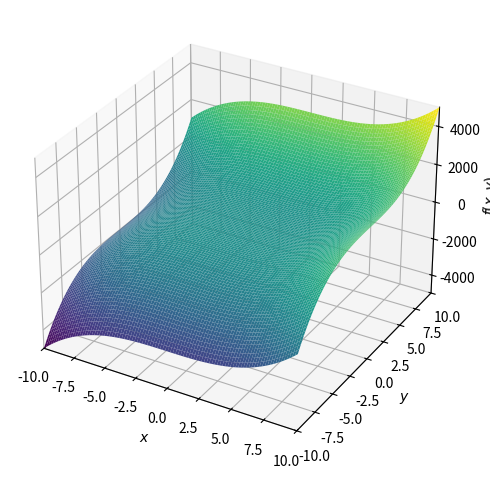

The script that saved this image:
from sympy import *
from sympy.plotting import plot3d
import matplotlib.pyplot as plt


# Declare x and y to SymPy
x,y = symbols('x y')
# Now just use Python syntax to declare function
f = 2*x**3 + 3*y**3
# Calculate the partial derivatives for x and y
dx_f = diff(f, x)
dy_f = diff(f, y)
print(dx_f) # prints 6*x**2
print(dy_f) # prints 9*y**2
# plot the function
plot3d(f)
